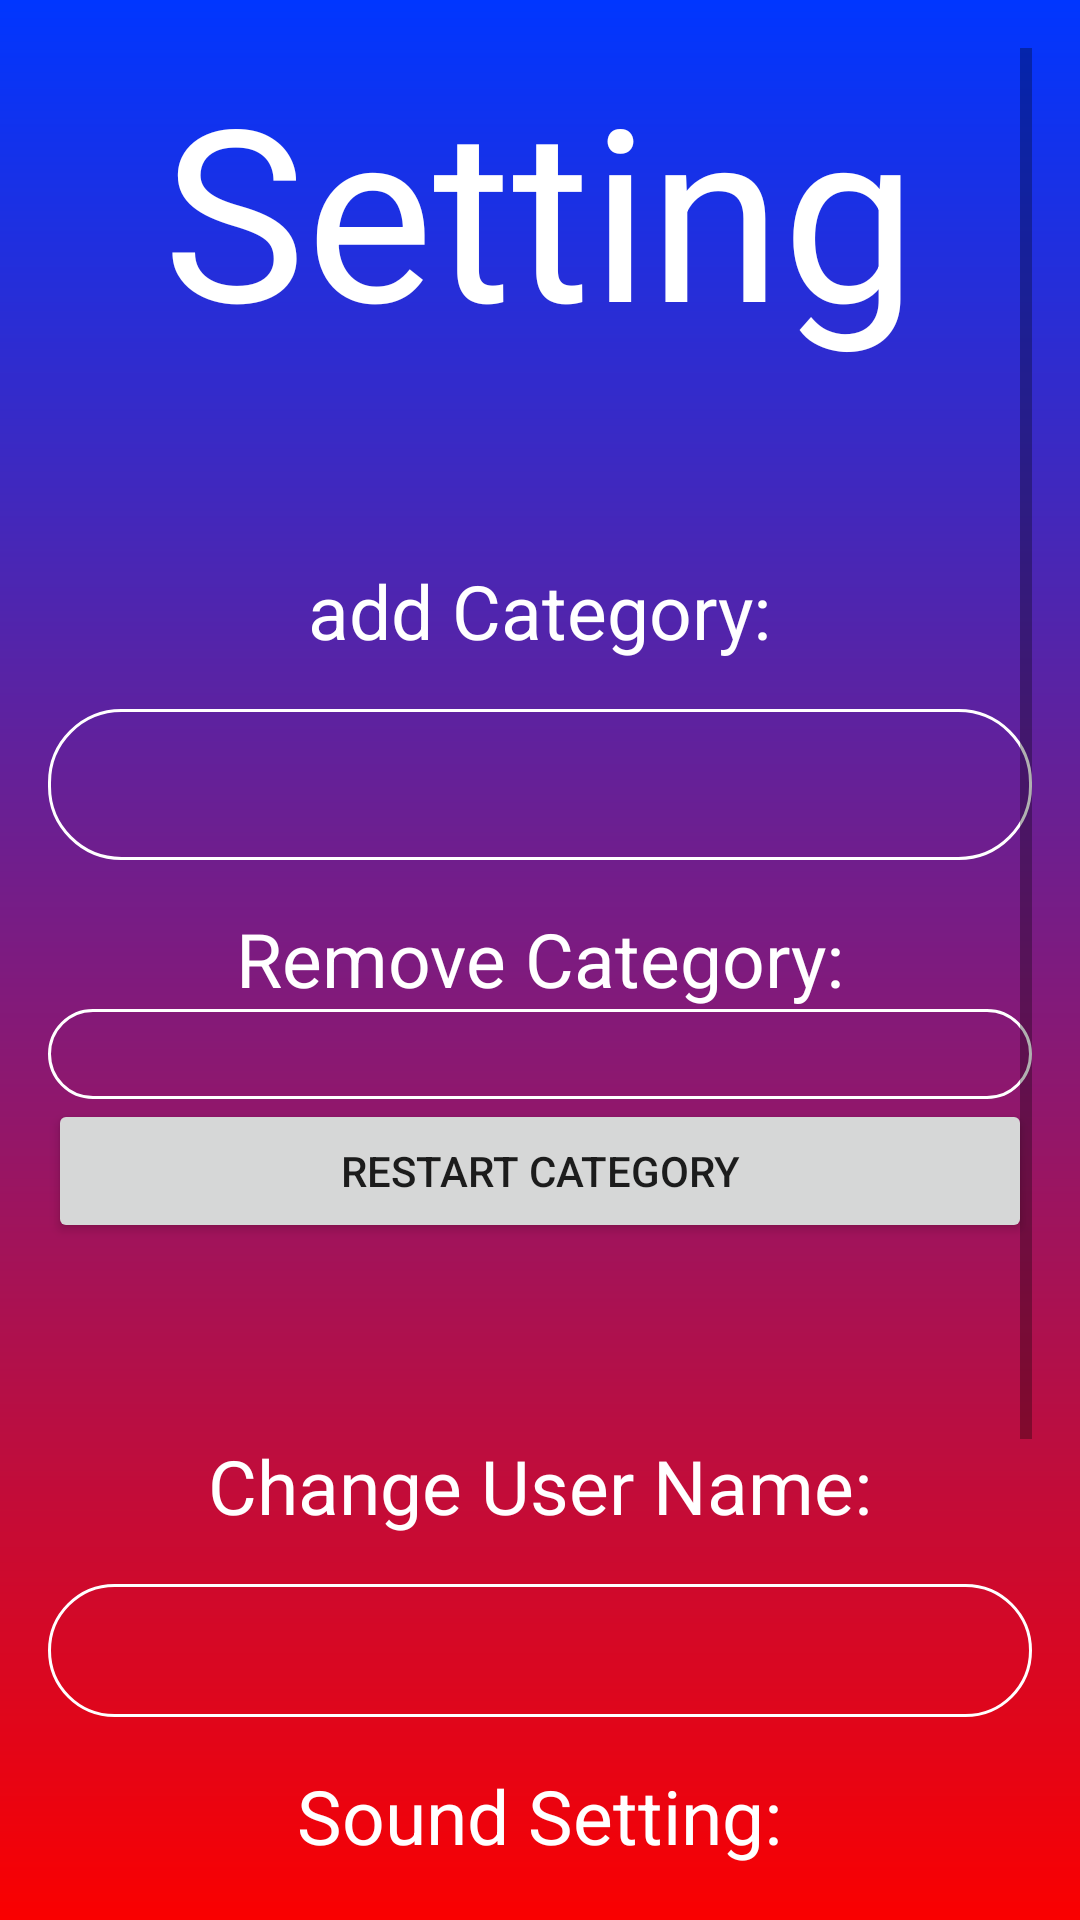

Here is an Android app screen rendered from its layout file. Give the layout XML and the strings, colors and styles it references.
<!-- AndroidManifest.xml: application theme Theme.TaskMaster -->
<!-- res/layout/dialog_setting.xml -->
<?xml version="1.0" encoding="utf-8"?>
<androidx.constraintlayout.widget.ConstraintLayout xmlns:android="http://schemas.android.com/apk/res/android"
    xmlns:app="http://schemas.android.com/apk/res-auto"
    xmlns:tools="http://schemas.android.com/tools"
    android:layout_width="match_parent"
    android:layout_height="match_parent"
    android:gravity="center"
    android:padding="16dp"
    android:background="@drawable/login_background"
    >
    <ScrollView
            android:layout_width="match_parent"
            android:layout_height="match_parent">

    <LinearLayout
        android:layout_width="match_parent"
        android:layout_height="match_parent"
        android:gravity="center"
        android:orientation="vertical"
        >
        <TextView
            android:id="@+id/tvSetting_dialog"
            android:layout_width="wrap_content"
            android:layout_height="wrap_content"
            android:text="Setting"
            android:textColor="@color/white"
            android:textSize="80sp"
            />


        <TextView
            android:id="@+id/tvAddCategory"
            android:layout_width="wrap_content"
            android:layout_height="wrap_content"
            android:layout_marginTop="64dp"
            android:text="add Category:"
            android:textColor="#FFFFFF"
            android:textSize="25sp" />

        <EditText
            android:id="@+id/etAddCategory"
            android:layout_width="match_parent"
            android:layout_height="wrap_content"
            android:layout_marginTop="16dp"
            android:background="@drawable/rounded_corner"
            android:textColor="@color/white"
            android:textColorHint="@color/white"
            android:textSize="15sp"
            android:padding="15dp"
            android:inputType="text"
            />
        <TextView
            android:id="@+id/tvRemoveCategory"
            android:layout_width="wrap_content"
            android:layout_height="wrap_content"
            android:layout_marginTop="16dp"
            android:text="Remove Category:"
            android:textColor="#FFFFFF"
            android:textSize="25sp"
            />
        <Spinner
            android:id="@+id/spinnerRemoveCategory"
            android:layout_width="match_parent"
            android:layout_height="30dp"
            android:background="@drawable/rounded_corner"
            android:textColor="@color/white"
            />
        <Button
            android:id="@+id/btnRestartCategory"
            android:layout_width="match_parent"
            android:layout_height="wrap_content"
            android:text="Restart Category"
            />
        <TextView
            android:id="@+id/tvRename"
            android:layout_width="wrap_content"
            android:layout_height="wrap_content"
            android:layout_marginTop="64dp"
            android:text="Change User Name:"
            android:textColor="#FFFFFF"
            android:textSize="25sp"
            />
        <EditText
            android:id="@+id/etRename"
            android:layout_width="match_parent"
            android:layout_height="wrap_content"
            android:layout_marginTop="16dp"
            android:background="@drawable/rounded_corner"
            android:textColor="@color/white"
            android:textColorHint="@color/white"
            android:textSize="15sp"
            android:padding="12dp"
            android:inputType="text"
            />
        <TextView
            android:id="@+id/tvSoundSetting"
            android:layout_width="wrap_content"
            android:layout_height="wrap_content"
            android:layout_marginTop="16dp"
            android:text="Sound Setting:"
            android:textColor="#FFFFFF"
            android:textSize="25sp"/>
        <LinearLayout
            android:layout_width="wrap_content"
            android:layout_height="wrap_content"
            android:orientation="horizontal">
            <ImageButton
                android:id="@+id/btnSoundOff"
                android:layout_width="64dp"
                android:layout_height="64dp"
                android:background="@drawable/volume_off_24"/>
            <ImageButton
                android:id="@+id/btnSoundUp"
                android:layout_width="64dp"
                android:layout_height="64dp"
                android:background="@drawable/volume_up_24"/>
        </LinearLayout>



        <Button
            android:id="@+id/btnSaveNewCategory"
            android:layout_width="match_parent"
            android:layout_height="wrap_content"
            android:text="save"
            android:backgroundTint="@color/white"
            android:textColor="#000CFF"
            android:padding="18dp"
            android:layout_marginTop="64dp"
            android:textSize="20sp"
            android:background="@drawable/rounded_corner"
             />

</LinearLayout>

        </ScrollView>





</androidx.constraintlayout.widget.ConstraintLayout>
<!-- resources referenced by this layout -->
<resources>
  <!-- drawable login_background (drawable) -->
  <?xml version="1.0" encoding="utf-8"?>
  <shape xmlns:android="http://schemas.android.com/apk/res/android">
  <gradient android:type="linear" android:angle="100"
      android:startColor="#0036FF" android:endColor="#FA0000"
      />
  </shape>
  <!-- drawable rounded_corner (drawable) -->
  <?xml version="1.0" encoding="utf-8"?>
  <shape xmlns:android="http://schemas.android.com/apk/res/android"
      android:shape = "rectangle"
      >
      <corners android:radius="24dp"/>
      <stroke android:width="1dp" android:color="@color/white"/>
  
  
  </shape>
  <style name="Theme.TaskMaster" parent="Base.Theme.TaskMaster" />
  <style name="Base.Theme.TaskMaster" parent="Theme.AppCompat.DayNight">
          //NoActionBar
          
          
      </style>
  <!-- not gathered from this repository: default colours our renderer supplied (Android Studio template values) -->
  <color name="white">#FFFFFFFF</color>
</resources>
